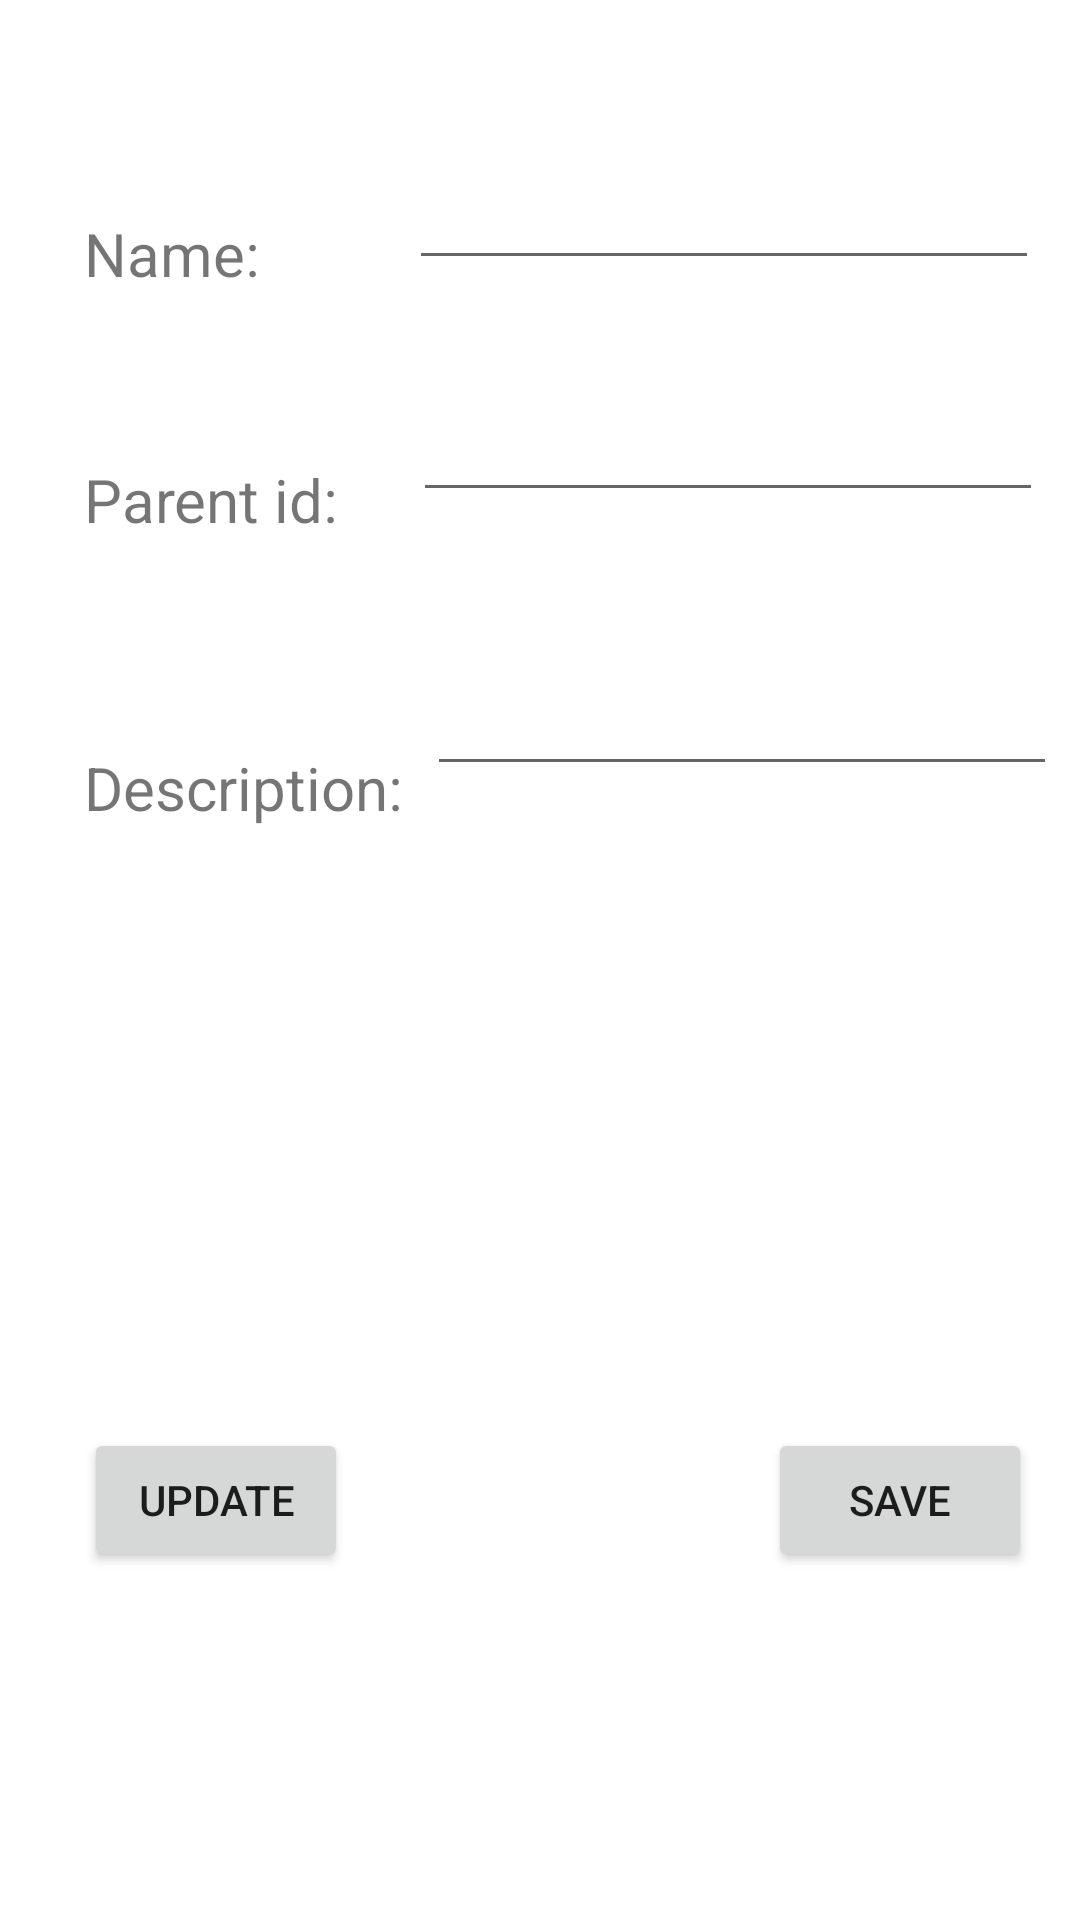

Write the Android layout XML for this screen, with the resource values it uses.
<!-- AndroidManifest.xml: application theme AppTheme -->
<!-- res/layout/activity_detail_category.xml -->
<?xml version="1.0" encoding="utf-8"?>
<android.support.constraint.ConstraintLayout xmlns:android="http://schemas.android.com/apk/res/android"
    xmlns:app="http://schemas.android.com/apk/res-auto"
    xmlns:tools="http://schemas.android.com/tools"
    android:layout_width="match_parent"
    android:layout_height="match_parent"
  >

    <TextView
        android:id="@+id/textView12"
        android:layout_width="wrap_content"
        android:layout_height="wrap_content"
        android:text="Name:"
        android:textSize="20sp"
        app:layout_constraintTop_toTopOf="parent"
        android:layout_marginTop="71dp"
        android:layout_marginLeft="28dp"
        app:layout_constraintLeft_toLeftOf="parent" />

    <TextView
        android:id="@+id/textView13"
        android:layout_width="wrap_content"
        android:layout_height="wrap_content"
        android:text="Parent id:"
        android:textSize="20sp"
        android:layout_marginTop="55dp"
        app:layout_constraintTop_toBottomOf="@+id/textView12"
        android:layout_marginLeft="28dp"
        app:layout_constraintLeft_toLeftOf="parent" />

    <TextView
        android:id="@+id/textView14"
        android:layout_width="wrap_content"
        android:layout_height="wrap_content"
        android:text="Description:"
        android:textSize="20sp"
        android:layout_marginTop="69dp"
        app:layout_constraintTop_toBottomOf="@+id/textView13"
        android:layout_marginLeft="28dp"
        app:layout_constraintLeft_toLeftOf="parent" />

    <EditText
        android:id="@+id/edtName"
        android:layout_width="wrap_content"
        android:layout_height="wrap_content"
        android:ems="10"
        android:inputType="textPersonName"
        android:text=""
        app:layout_constraintTop_toTopOf="parent"
        android:layout_marginTop="52dp"
        app:layout_constraintLeft_toRightOf="@+id/textView12"
        android:layout_marginLeft="8dp"
        android:layout_marginRight="8dp"
        app:layout_constraintRight_toRightOf="parent"
        app:layout_constraintHorizontal_bias="0.878" />

    <EditText
        android:id="@+id/edtParent"
        android:layout_width="wrap_content"
        android:layout_height="wrap_content"
        android:layout_marginLeft="8dp"
        android:layout_marginRight="8dp"
        android:layout_marginTop="36dp"
        android:ems="10"
        android:inputType="number"
        android:text=""
        app:layout_constraintHorizontal_bias="0.794"
        app:layout_constraintLeft_toRightOf="@+id/textView13"
        app:layout_constraintRight_toRightOf="parent"
        app:layout_constraintTop_toBottomOf="@+id/edtName" />

    <EditText
        android:id="@+id/edtDes"
        android:layout_width="wrap_content"
        android:layout_height="wrap_content"
        android:ems="10"
        android:inputType="textPersonName"
        android:text=""
        android:layout_marginTop="50dp"
        app:layout_constraintTop_toBottomOf="@+id/edtParent"
        app:layout_constraintLeft_toRightOf="@+id/textView14"
        android:layout_marginLeft="8dp"
        android:layout_marginRight="8dp"
        app:layout_constraintRight_toRightOf="parent"
        app:layout_constraintHorizontal_bias="0.529" />

    <Button
        android:id="@+id/btnUpdate"
        android:layout_width="wrap_content"
        android:layout_height="wrap_content"
        android:layout_marginBottom="116dp"
        android:layout_marginLeft="28dp"
        android:text="Update"
        app:layout_constraintBottom_toBottomOf="parent"
        app:layout_constraintLeft_toLeftOf="parent" />

    <Button
        android:id="@+id/btnSave"
        android:layout_width="wrap_content"
        android:layout_height="wrap_content"
        android:text="Save"
        android:layout_marginRight="16dp"
        app:layout_constraintRight_toRightOf="parent"
        app:layout_constraintBottom_toBottomOf="parent"
        android:layout_marginBottom="116dp" />
</android.support.constraint.ConstraintLayout>
<!-- resources referenced by this layout -->
<resources>
  <style name="AppTheme" parent="Theme.AppCompat.Light.NoActionBar">
          
          <item name="colorPrimary">@color/colorPrimary</item>
          <item name="colorPrimaryDark">@color/colorPrimaryDark</item>
          <item name="colorAccent">@color/colorAccent</item>
  
          <item name="android:textColorSecondary">@color/colorChutRANG</item>
  
      </style>
  <color name="colorPrimary">#3F51B5</color>
  <color name="colorPrimaryDark">#303F9F</color>
  <color name="colorAccent">#FF4081</color>
  <color name="colorChutRANG">#ffffff</color>
</resources>
